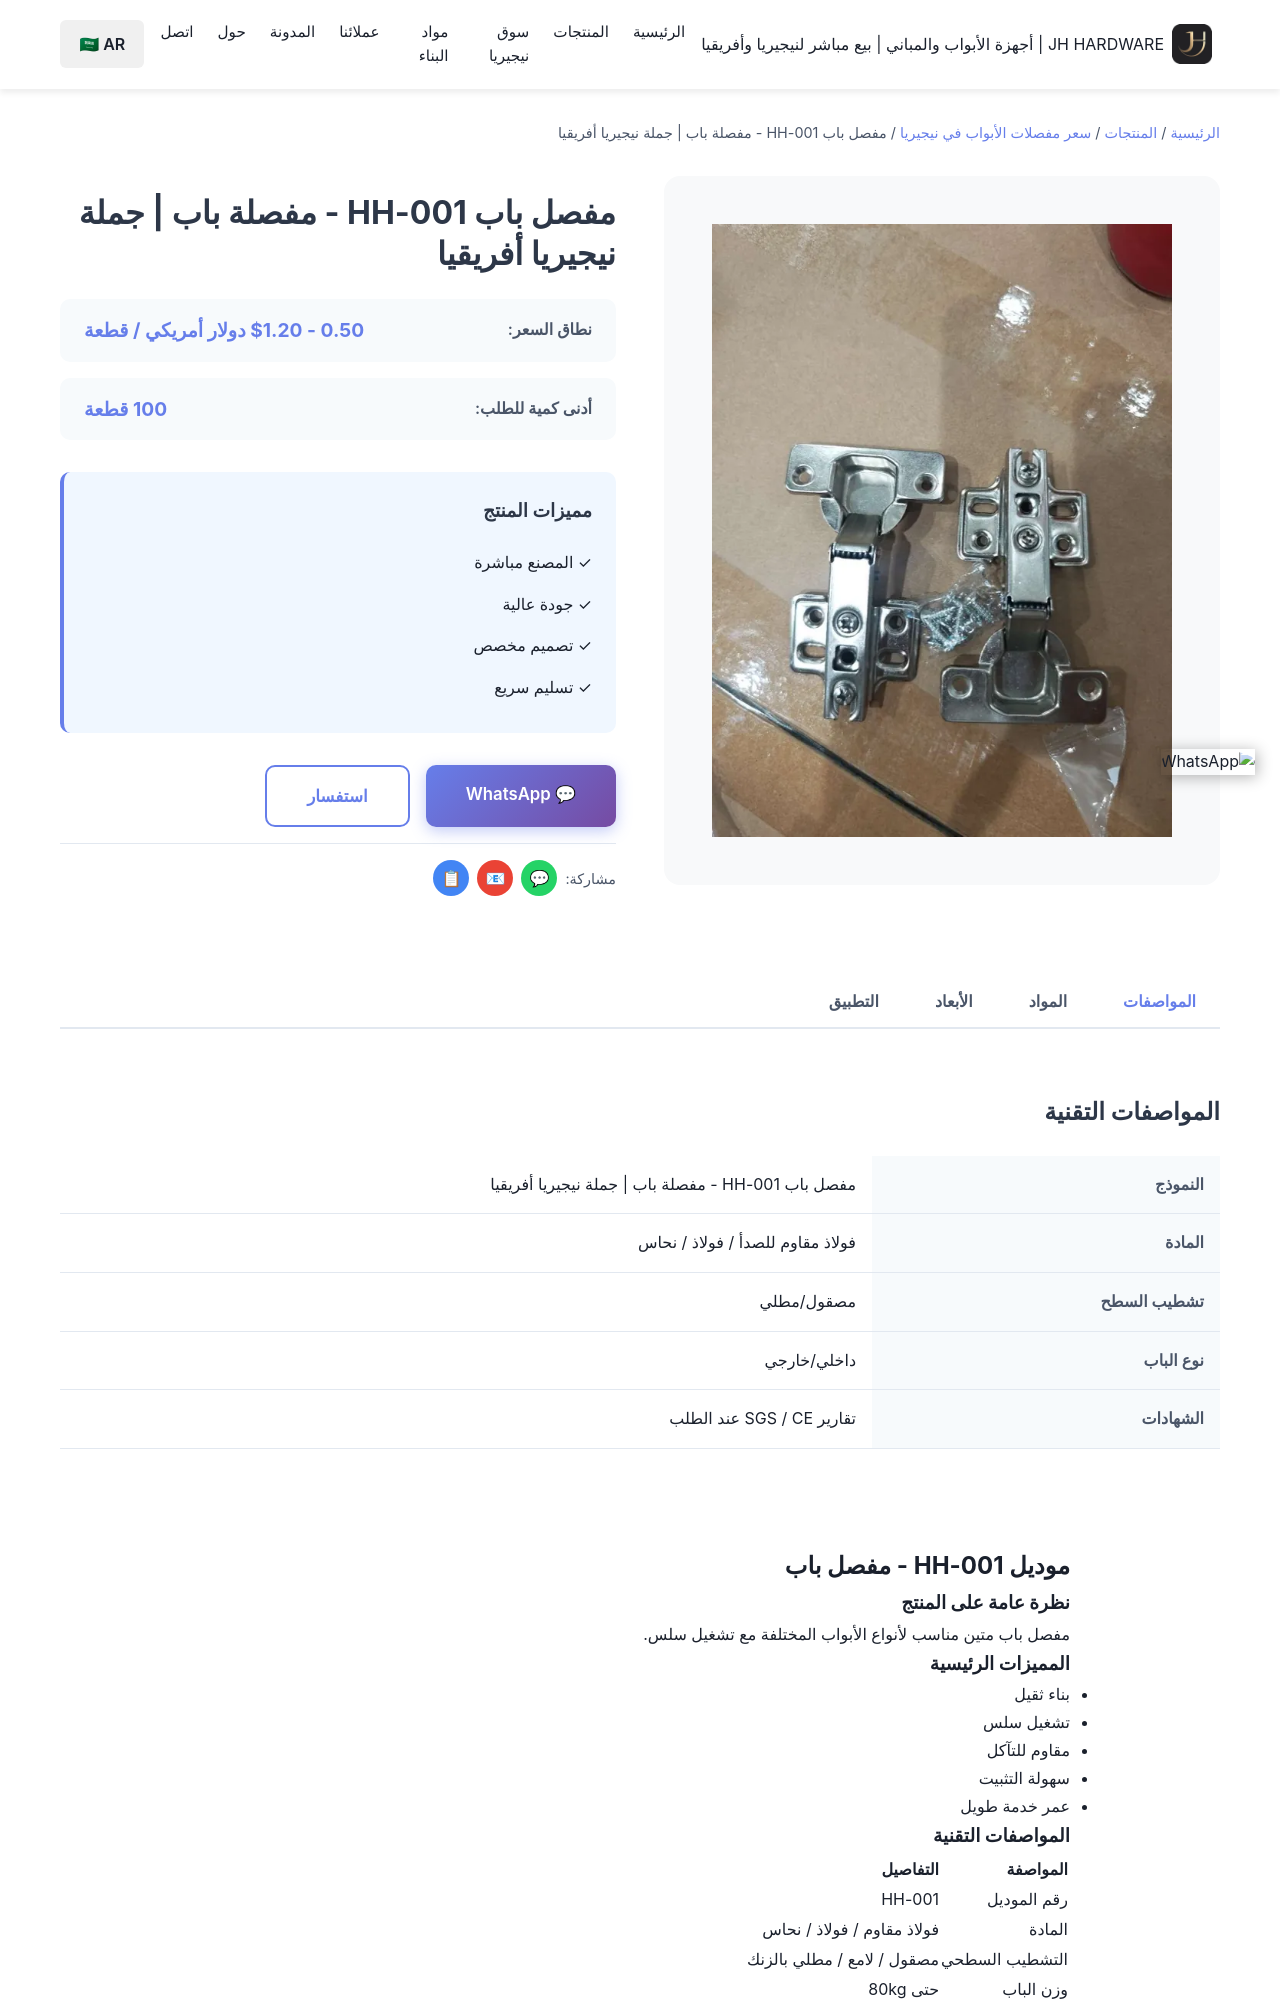

repository: Tommy9959/tommy-hardware-cn · page: ar/products/door-hinges/hh-001/index.html · generator: jekyll

---
title: مفصل باب HH-001 - مفصلة باب | جملة نيجيريا أفريقيا
product_name: مفصل باب HH-001
price_range: 0.50 - $1.20 دولار أمريكي / قطعة
moq: 100 قطعة
material: فولاذ مقاوم للصدأ / فولاذ / نحاس
finish: ساتان / لامع / مطلي بالزنك
application: جميع أنواع الأبواب
lead_time: 12-20 يوم
image: /images/products/door-hinges/hinge-261.jpg
features:
  - 'بناء من مواد متميزة'
  - 'تشطيب مقاوم للصدأ'
  - 'تشغيل سلس'
  - 'سهولة التركيب'
  - 'سعر جملة من المصنع'
specifications:
  - 'المادة
